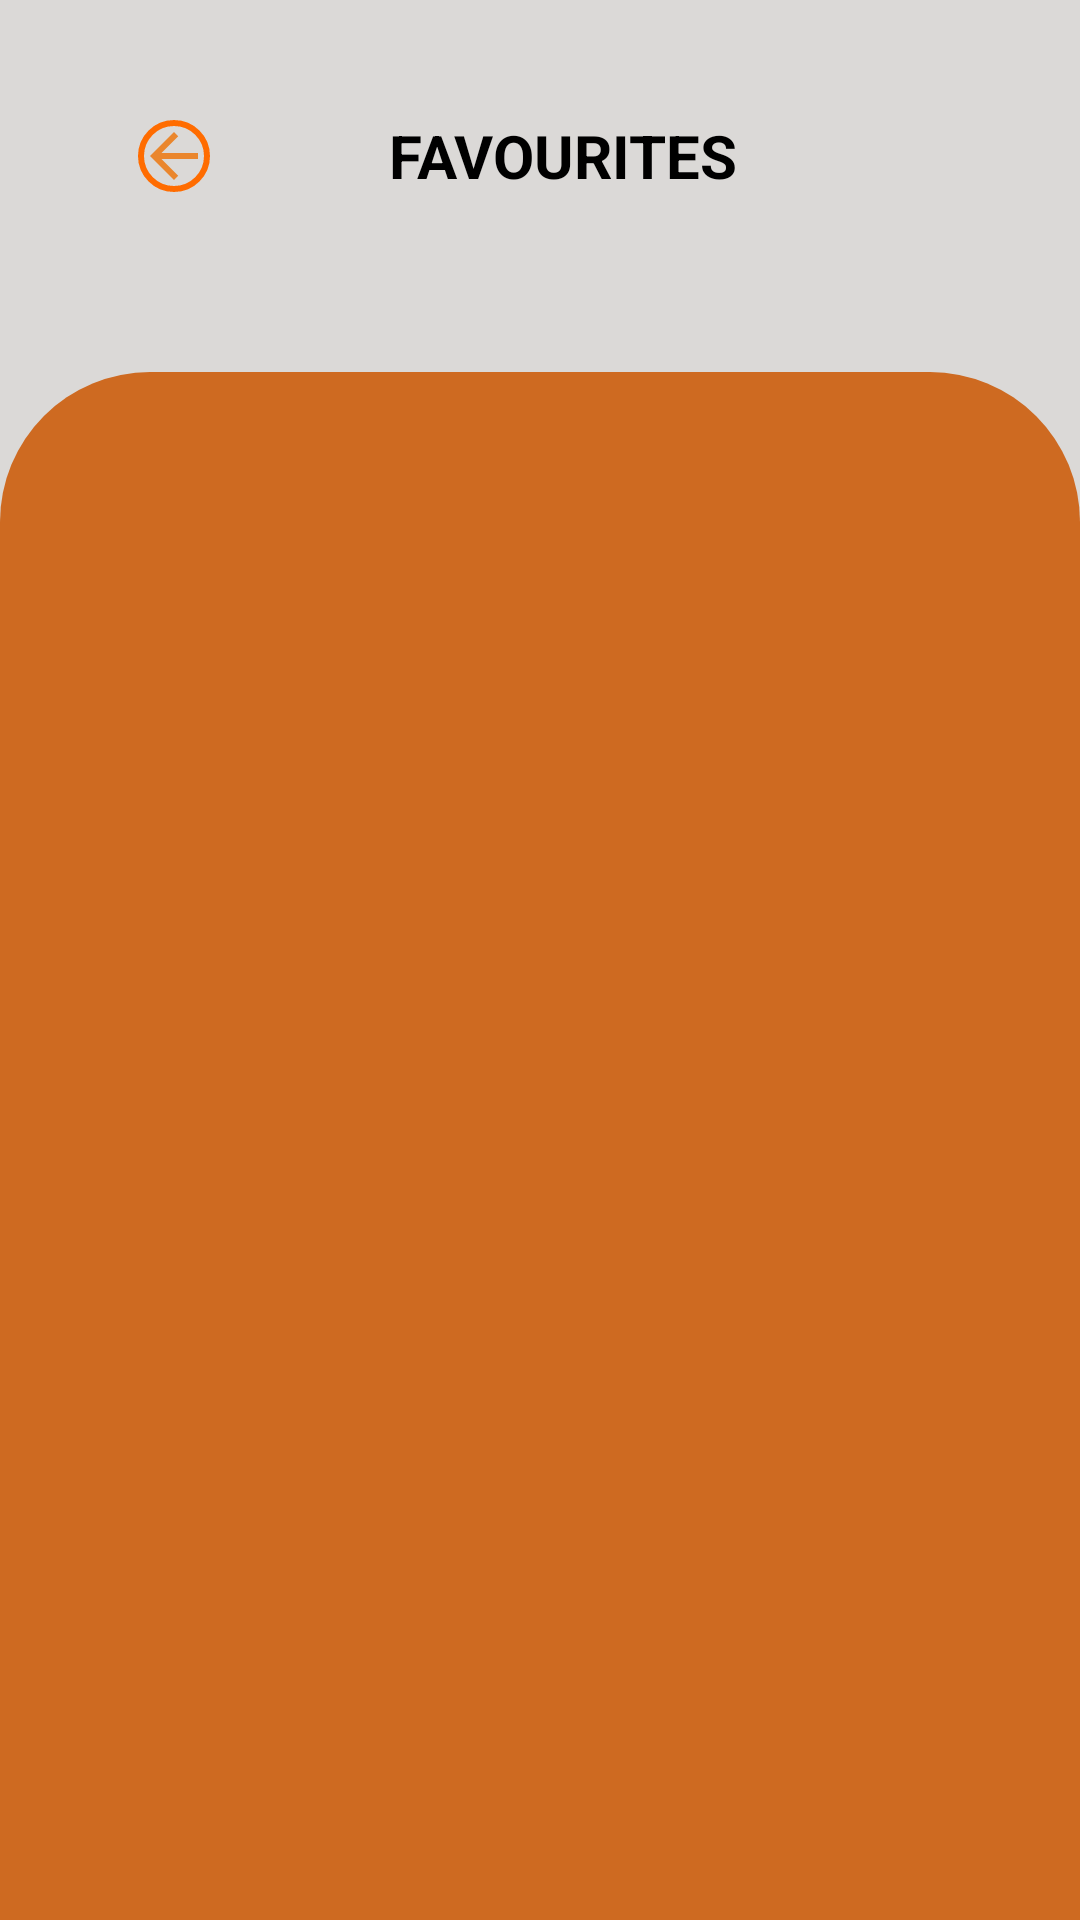

This screen was rendered from an Android layout file. Write that file and the resources it references.
<!-- AndroidManifest.xml: application theme Theme.CoffeeTaste -->
<!-- res/layout/activity_favourite_items.xml -->
<?xml version="1.0" encoding="utf-8"?>
<LinearLayout xmlns:android="http://schemas.android.com/apk/res/android"
    xmlns:app="http://schemas.android.com/apk/res-auto"
    xmlns:tools="http://schemas.android.com/tools"
    android:id="@+id/main"
    android:layout_width="match_parent"
    android:layout_height="match_parent"

    android:background="@color/Porcelain"
    android:orientation="vertical"
    tools:context=".FavouriteItems">

    <com.google.android.material.appbar.AppBarLayout
        android:layout_width="match_parent"
        android:layout_height="wrap_content"
        android:background="@android:color/transparent"
        android:elevation="10dp"
        >
        <androidx.appcompat.widget.Toolbar
            android:layout_width="match_parent"
            android:layout_height="wrap_content"
            android:id="@+id/toolFavBar">
            <RelativeLayout
                android:id="@+id/relativeLayout1A"
                android:layout_width="match_parent"
                android:layout_height="wrap_content"
                android:layout_marginTop="10dp"
                >
                <ImageButton
                    android:id="@+id/addToCartBackBtn"
                    android:layout_width="wrap_content"
                    android:layout_height="wrap_content"
                    android:src="@drawable/baseline_arrow_back_24"

                    android:background="@drawable/img_round"
                    android:layout_margin="30dp"
                    android:layout_alignParentStart="true"
                    />
                <TextView
                    android:layout_width="wrap_content"
                    android:layout_height="wrap_content"
                    android:text="FAVOURITES"
                    android:textStyle="bold"
                    android:textSize="20sp"
                    android:textColor="@color/Black"
                    android:layout_centerInParent="true"
                    />


            </RelativeLayout>

        </androidx.appcompat.widget.Toolbar>
    </com.google.android.material.appbar.AppBarLayout>

    <androidx.recyclerview.widget.RecyclerView
        android:id="@+id/favRecycler"
        android:layout_width="match_parent"
        android:layout_height="match_parent"
        android:layout_marginTop="30dp"
        android:background="@drawable/item_bg_shape"
        android:paddingStart="10dp"
        android:paddingEnd="10dp" />
</LinearLayout>
<!-- resources referenced by this layout -->
<resources>
  <color name="Black">#000000</color>
  <color name="Porcelain">#DBD9D7</color>
  <!-- drawable baseline_arrow_back_24 (drawable) -->
  <vector xmlns:android="http://schemas.android.com/apk/res/android" android:autoMirrored="true" android:height="24dp" android:tint="#EA862D" android:viewportHeight="24" android:viewportWidth="24" android:width="24dp">
        
      <path android:fillColor="@android:color/white" android:pathData="M20,11H7.83l5.59,-5.59L12,4l-8,8 8,8 1.41,-1.41L7.83,13H20v-2z"/>
      
  </vector>
  <!-- drawable img_round (drawable) -->
  <?xml version="1.0" encoding="utf-8"?>
  <selector xmlns:android="http://schemas.android.com/apk/res/android">
  
      <item>
          <shape android:shape="oval"
              >
              <stroke android:color="#FF6C00"
                  android:width="2dp"/>
  
  
          </shape>
  
      </item>
  </selector>
  <!-- drawable item_bg_shape (drawable) -->
  <?xml version="1.0" encoding="utf-8"?>
  <shape xmlns:android="http://schemas.android.com/apk/res/android">
  
      <corners android:topLeftRadius="50dp"
          android:topRightRadius="50dp" />
      <solid android:color="@color/Chocolate"/>
  </shape>
  <style name="Theme.CoffeeTaste" parent="Base.Theme.CoffeeTaste" />
  <color name="Chocolate">#CE6A21</color>
  <style name="Base.Theme.CoffeeTaste" parent="Theme.Material3.DayNight.NoActionBar">
          
          
      </style>
</resources>
